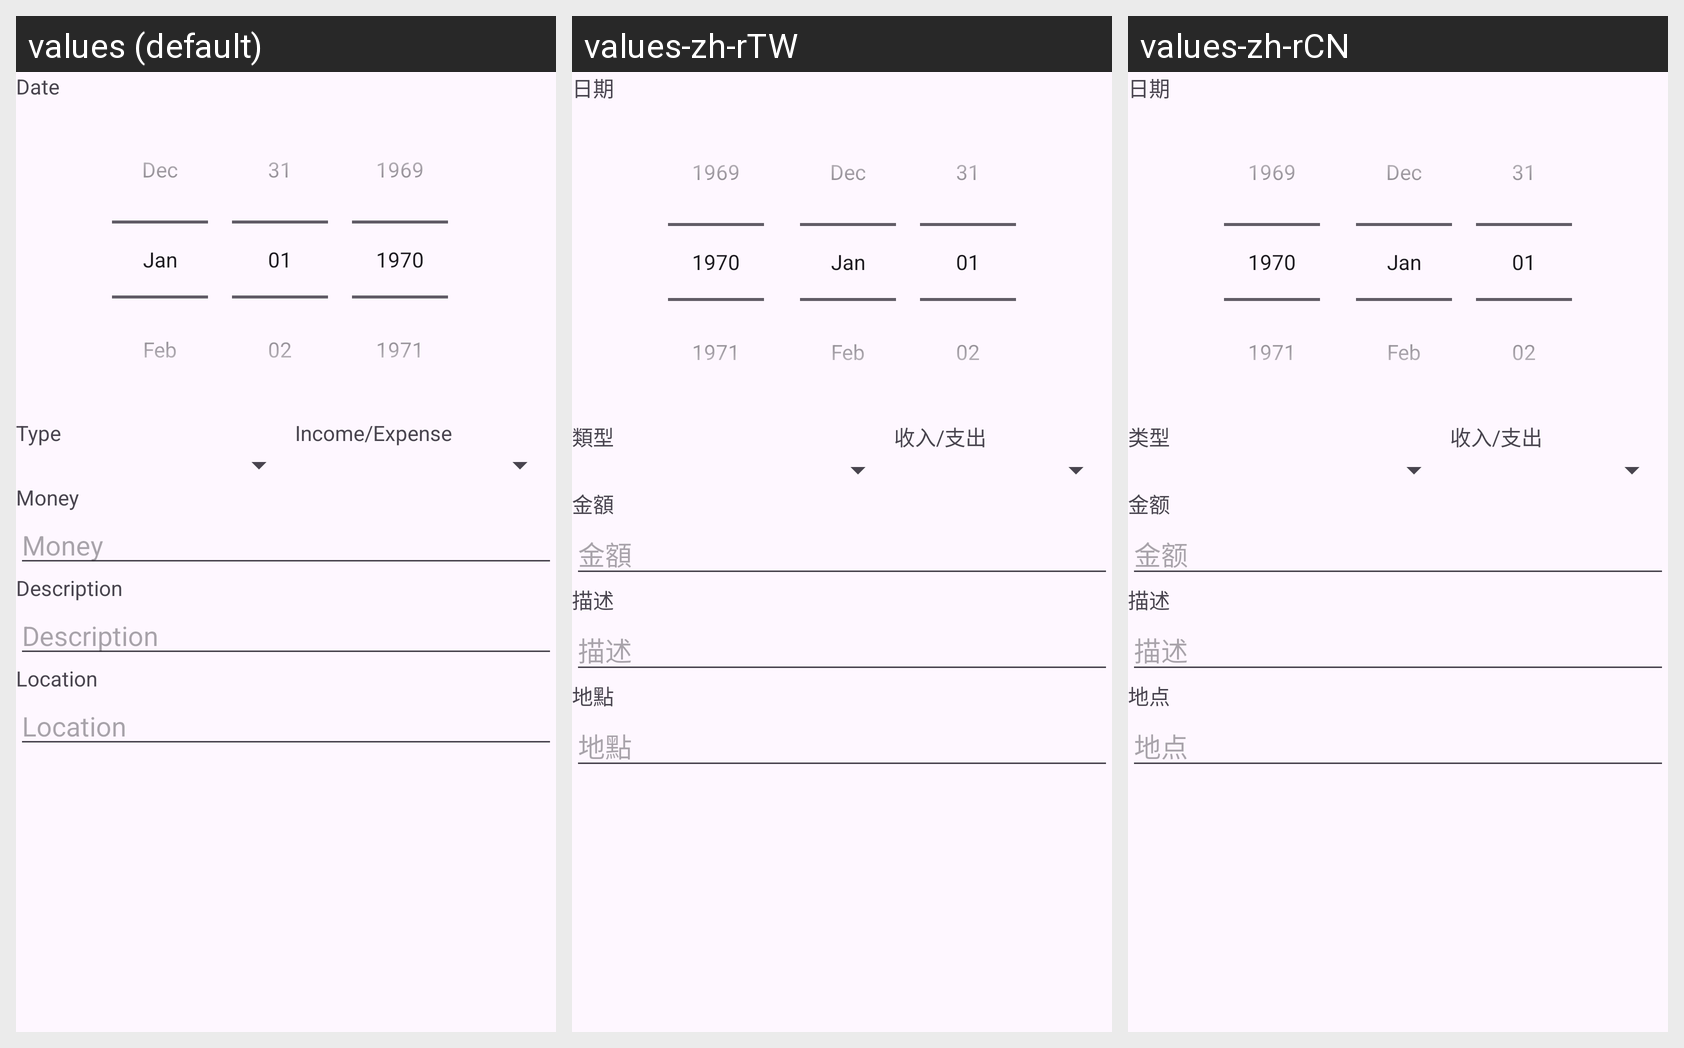

Strings drawn on this Android screen and how each of the app's shown locales translates them:
Android screen res/layout/dialog_transaction.xml rendered under 3 locales, left to right: values (default), values-zh-rTW, values-zh-rCN. Device: Nexus 5 (rendered at 1080×1920; each locale shown at half size, 540×960, under a caption strip naming it); theme Theme.EasyCashAccount.
Strings drawn on this screen, with the default value and each locale's value (text and hints the layout hard-codes, and strings that could not be matched under every locale, appear in the picture but are not listed):

dTransDate
  values: Date
  values-zh-rTW: 日期
  values-zh-rCN: 日期

dTransType
  values: Type
  values-zh-rTW: 類型
  values-zh-rCN: 类型

dTransInExp
  values: Income/Expense
  values-zh-rTW: 收入/支出
  values-zh-rCN: 收入/支出

dTransMoney
  values: Money
  values-zh-rTW: 金額
  values-zh-rCN: 金额

dTransDescript
  values: Description
  values-zh-rTW: 描述
  values-zh-rCN: 描述

dTransLocation
  values: Location
  values-zh-rTW: 地點
  values-zh-rCN: 地点
